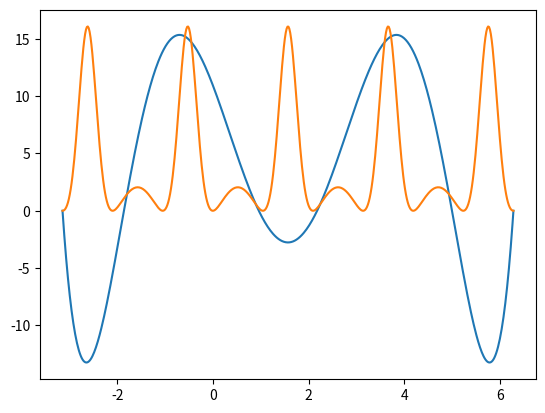

Here is the Python script that generated this plot:
import matplotlib.pyplot as plt
import numpy as np


# funkcja interpolowana
def f(x):
    m = 3
    k = 3

    return np.exp(-k * np.sin(m * x)) + k * np.sin(m * x) - 1


# funkcja tworzy węzły zgodne z zerami wielomianu Czebyszewa
def create_chebyshev_nodes(a, b, n):
    x = np.zeros(n)
    y = np.zeros(n)

    for k in range(1, n + 1):
        x[k - 1] = 0.5 * (a + b) + 0.5 * (b - a) * np.cos(((2 * k - 1) / (2 * n)) * np.pi)
        y[k - 1] = f(x[k - 1])

    return x, y


# funkcja tworzy węzły równomiernie rozłożone na przedziale (a, b)
def create_regular_nodes(a, b, n):
    x = np.linspace(a, b, n)
    y = np.zeros(n)

    for i in range(n):
        y[i] = f(x[i])

    return x, y


# funkcja realizująca interpolację wzorem Lagrange'a dla funkcji f(x) w punkcie x = x0.
# Dane są natomiast węzły (x, y)
def lagrange(x, y, x0):
    n = len(x)
    p = 0

    for k in range(n):

        l_k = 1
        for i in range(n):
            if k == i:
                continue

            l_k *= (x0 - x[i]) / (x[k] - x[i])

        p += l_k * y[k]
    return p


# Funkcja pomocnicza zwracająca tablicę wypełnioną ilorazami różnicowymi potrzebną w metodzie Newtona
def diff_quotients(x, y):
    n = len(x)
    dp = np.zeros((n, n))

    for i in range(n):
        dp[i][0] = y[i]

    for i in range(1, n):
        ind = 0
        for j in range(i, n):
            dp[j][i] = (dp[j][i - 1] - dp[j - 1][i - 1]) / (x[j] - x[ind])
            ind += 1
    return dp


# funkcja realizująca interpolację wzorem Lagrange'a dla funkcji f(x) w punkcie x = x0.
# Dane są natomiast węzły (x, y)
def newton(x, y, x0):
    n = len(x)

    b_k = diff_quotients(x, y)
    w = b_k[0][0]
    for k in range(1, n):
        p_k = 1
        for i in range(k + 1):
            if i < k:
                p_k *= (x0 - x[i])

        w += p_k * b_k[k][k]
    return w


# Funkcja wykonuje interpolację na przedziale (a, b) zawartym w zmiennej x, gdzie (x, y) to węzły, natomiast alg to
# odpowiedni algorytm interpolujący. Do funkcji można przekazać dodatkowo liczbę punktów points > n, na podstawie
# której będzie można narysować gładki wykres.
def polynom(x, y, alg, points=500):
    points = 500
    a = x[0]
    b = x[len(x) - 1]

    x_axis = np.linspace(a, b, points)
    y_axis = np.zeros(points)

    for i in range(points):
        y_axis[i] = alg(x, y, x_axis[i])
    return x_axis, y_axis


def draw(nodes, x, y):
    plt.plot(x, y)
    plt.plot(x, f(x))
    plt.show()


def draw_common(x_l, y_l, x_c, y_c, x_r, y_r, x_cc, y_cc):
    plt.scatter(x_r, y_r, color="red")
    plt.plot(x_l, y_l)
    plt.plot(x_c, y_c)

    plt.scatter(x_cc, y_cc)

    plt.show()


def main():
    # parameters to change
    a = -1 * np.pi
    b = 2 * np.pi
    n = 8

    t = create_regular_nodes(a, b, n)
    (k, l) = polynom(t[0], t[1], newton)
    draw(t, k, l)

    # # choose one of them
    # alg = lagrange
    # alg2 = newton
    #
    # x_r, y_r = create_regular_nodes(a, b, n)
    # x_c, y_c = create_chebyshev_nodes(a, b, n)
    #
    # # Lagrange:
    # ax_l, ay_l = polynom(x_r, y_r, lagrange)
    # ax_l_c, ay_l_c = polynom(x_c, y_c, lagrange)
    #
    # # Newton
    # ax_n_c, ay_n_c = polynom(x_c, y_c, newton)
    # ax_n, ay_n = polynom(x_r, y_r, newton)
    #
    # draw(ax_l, ay_l, x_r, y_r)
    # draw(ax_n, ay_n, x_r, y_r)
    #
    # draw(ax_l_c, ay_l_c, x_c, y_c)
    # draw(ax_n_c, ay_n_c, x_c, y_c)
    #
    # draw_common(ax_l, ay_l, ax_l_c, ay_l_c, x_r, y_r, x_c, y_c)
    # draw_common(ax_n, ay_n, ax_n_c, ay_n_c, x_r, y_r, x_c, y_c)


if __name__ == "__main__":
    main()
